12-way image classification set "processed" from GitHub (Tejender09/Eye-Disease-Detection); label vocabulary: allergic conjunctivitis, bacterial conjunctivitis, blepharitis, cataract, glaucoma, healthy, pinguecula, pterygium, stye, uveitis, viral conjunctivitis, xanthelasma.

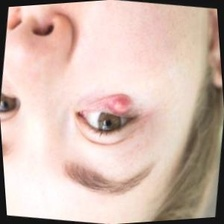
Label: stye

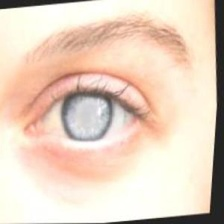
Label: cataract

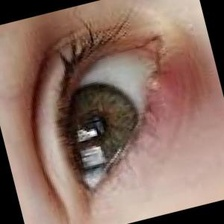
Label: blepharitis

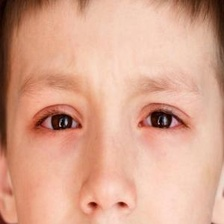
Label: viral conjunctivitis

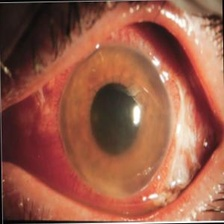
Label: uveitis

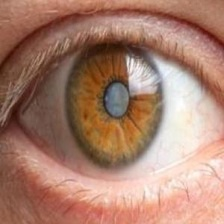
Label: glaucoma
